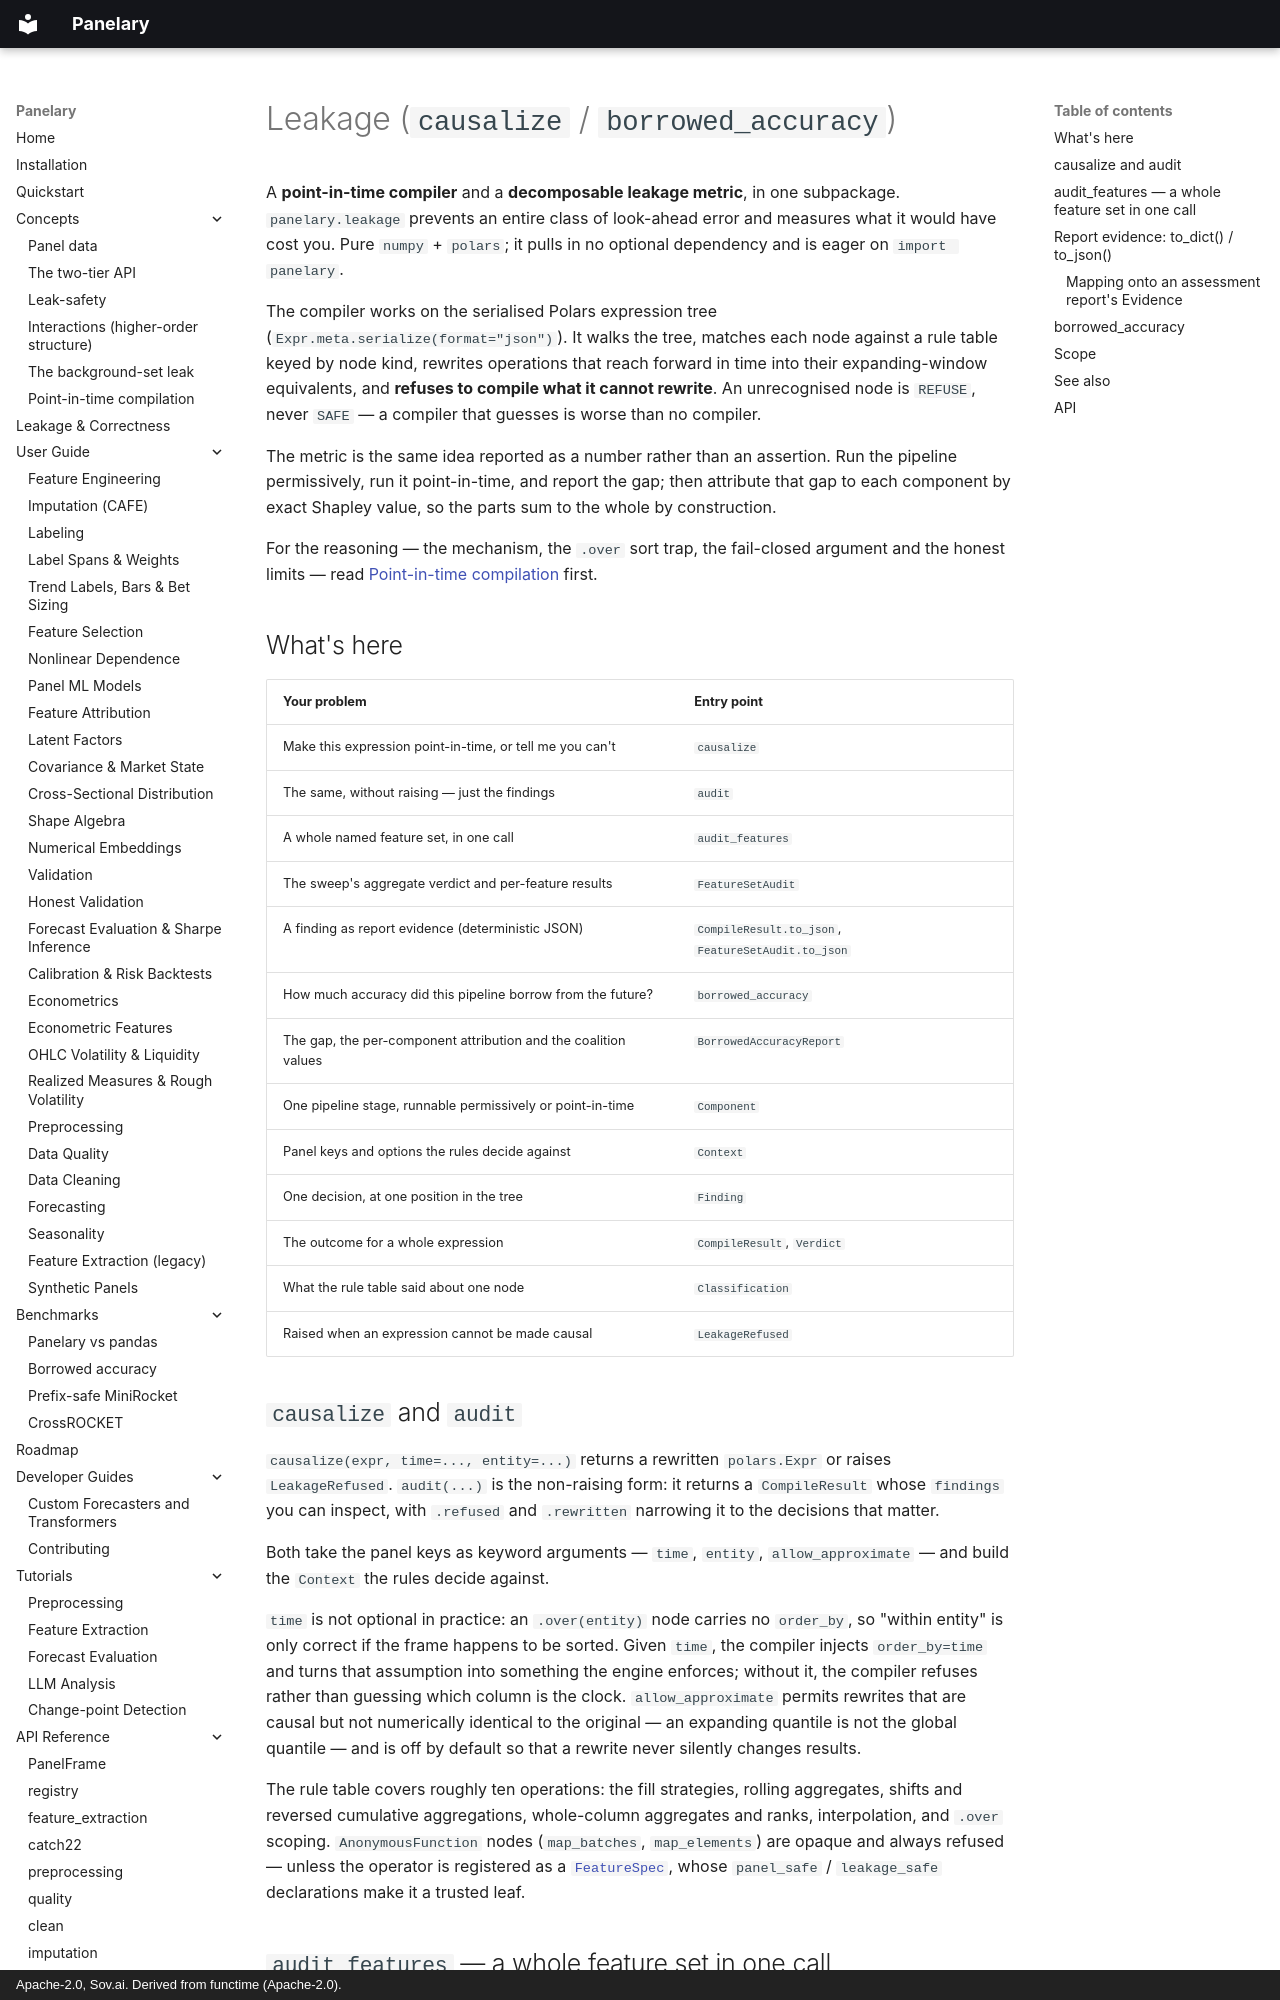

repository: sovai-research/panelary · page: api-reference/leakage/index.html · generator: mkdocs · copyright: Apache-2.0, Sov.ai. Derived from functime (Apache-2.0).

# Leakage (`causalize` / `borrowed_accuracy`)

A **point-in-time compiler** and a **decomposable leakage metric**, in one
subpackage. `panelary.leakage` prevents an entire class of look-ahead error and
measures what it would have cost you. Pure `numpy` + `polars`; it pulls in no
optional dependency and is eager on `import panelary`.

The compiler works on the serialised Polars expression tree
(`Expr.meta.serialize(format="json")`). It walks the tree, matches each node
against a rule table keyed by node kind, rewrites operations that reach forward
in time into their expanding-window equivalents, and **refuses to compile what
it cannot rewrite**. An unrecognised node is `REFUSE`, never `SAFE` — a compiler
that guesses is worse than no compiler.

The metric is the same idea reported as a number rather than an assertion. Run
the pipeline permissively, run it point-in-time, and report the gap; then
attribute that gap to each component by exact Shapley value, so the parts sum to
the whole by construction.

For the reasoning — the mechanism, the `.over` sort trap, the fail-closed
argument and the honest limits — read
[Point-in-time compilation](../concepts/point-in-time.md) first.

## What's here

| Your problem | Entry point |
| --- | --- |
| Make this expression point-in-time, or tell me you can't | `causalize` |
| The same, without raising — just the findings | `audit` |
| A whole named feature set, in one call | `audit_features` |
| The sweep's aggregate verdict and per-feature results | `FeatureSetAudit` |
| A finding as report evidence (deterministic JSON) | `CompileResult.to_json`, `FeatureSetAudit.to_json` |
| How much accuracy did this pipeline borrow from the future? | `borrowed_accuracy` |
| The gap, the per-component attribution and the coalition values | `BorrowedAccuracyReport` |
| One pipeline stage, runnable permissively or point-in-time | `Component` |
| Panel keys and options the rules decide against | `Context` |
| One decision, at one position in the tree | `Finding` |
| The outcome for a whole expression | `CompileResult`, `Verdict` |
| What the rule table said about one node | `Classification` |
| Raised when an expression cannot be made causal | `LeakageRefused` |

## `causalize` and `audit`

`causalize(expr, time=..., entity=...)` returns a rewritten `polars.Expr` or
raises `LeakageRefused`. `audit(...)` is the non-raising form: it returns a
`CompileResult` whose `findings` you can inspect, with `.refused` and
`.rewritten` narrowing it to the decisions that matter.

Both take the panel keys as keyword arguments — `time`, `entity`,
`allow_approximate` — and build the `Context` the rules decide against.

`time` is not optional in practice: an `.over(entity)` node carries no
`order_by`, so "within entity" is only correct if the frame happens to be
sorted. Given `time`, the compiler injects `order_by=time` and turns that
assumption into something the engine enforces; without it, the compiler refuses
rather than guessing which column is the clock. `allow_approximate` permits
rewrites that are causal but not numerically identical to the original — an
expanding quantile is not the global quantile — and is off by default so that a
rewrite never silently changes results.

The rule table covers roughly ten operations: the fill strategies, rolling
aggregates, shifts and reversed cumulative aggregations, whole-column aggregates
and ranks, interpolation, and `.over` scoping. `AnonymousFunction` nodes
(`map_batches`, `map_elements`) are opaque and always refused — unless the
operator is registered as a [`FeatureSpec`](registry.md), whose
`panel_safe` / `leakage_safe` declarations make it a trusted leaf.
